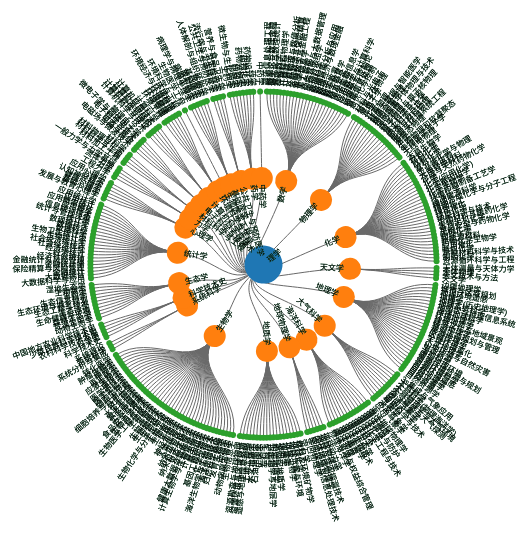
D3 v5 page, settled after 480 driven frames (8 s of simulated time); the page loaded 1 data file(s).


		     var width=(window.innerWidth||document.documentElement.clientWidth||document.body.clientWidth)*0.96;
		    var height=(window.innerHeight||document.documentElement.clientHeight||document.body.clientHeight)*0.9;
            var color = d3.schemeCategory10;
            var svg = d3.select("body")			//ѡ��<body>
					.append("svg")			//��<body>�����<svg>
					.attr("width", width)	//�趨<svg>�Ŀ������
					.attr("height", height);//�趨<svg>�ĸ߶�����

            radius = width /3.6
            var tree= d3.cluster().size([2*Math.PI, radius - 100]);
            d3.json("理科专业目录.json").then(function(data) {
                console.log(data);
                //var root=tree(d3.hierarchy(data).sort((a, b) => d3.ascending(a.data.name, b.data.name)));
                var root=tree(d3.hierarchy(data));   //�ڼ�����ϵ������˸�����λ����Ϣ��d.xΪ�Ƕȣ�d.yΪ�뾶��
                console.log(root);
                links=root.links();            //��Flare.jsonΪ��,��251����
                console.log(links);
                nodes=root.descendants()       //��Flare.jsonΪ��,��252���ڵ�
                console.log(nodes);

                svg.append("g")
                      .attr("fill", "none")
                      .attr("stroke", "#696969")
                      .attr("stroke-width", 1)
                    .selectAll("path")
                    .data(links)
                    .join("path")
                    .attr("d", d3.linkRadial()
                      .angle(d => d.x)
                      .radius(d => d.y));

                svg.append("g")
                   .selectAll("circle")
                   .data(nodes)
                   .join("circle")
                   .attr("transform", d => `
                    rotate(${d.x * 180 / Math.PI - 90})
                    translate(${d.y},0)
                  `)
                  .attr("fill",d=>color[d.depth])
                  .attr("r", d=>(d.height*8+3));

                  svg.append("g")
				  	    .attr("font-family", "sans-serif")
					    .attr("font-size", 8)
					    .attr("stroke-width", 0)
                     .selectAll("text")
                     .data(root.descendants())
                     .join("text")
                     .attr("transform", d => `
						rotate(${d.x * 180 / Math.PI - 90})
						translate(${d.y},0)
						rotate(${d.x >= Math.PI ? 180 : 0})
					  `)
                     .attr("dy", "0.31em")
                     .attr("x", d => d.x < Math.PI === !d.children ? 6 : -6)
                     .attr("text-anchor", d => d.x < Math.PI === !d.children ? "start" : "end")
                     .text(d => d.data.name)
                     .clone(true).lower()
                     .attr("fill", '#2E8B57');

                  svg.selectAll("g")
                   .attr("transform", "translate(" + (width/2) + "," + (height/2) + ")")

            })


### data: 理科专业目录.json
{
 "name": "理学",
 "children": [
  {
   "name": "数学",
   "children": [
    "{... 1 keys}",
    "{... 1 keys}",
    "{... 1 keys}",
    "{... 1 keys}",
    "{... 1 keys}",
    "{... 1 keys}",
    "{... 1 keys}",
    "{... 1 keys}",
    "... 18 more items"
   ]
  },
  {
   "name": "物理学",
   "children": [
    "{... 1 keys}",
    "{... 1 keys}",
    "{... 1 keys}",
    "{... 1 keys}",
    "{... 1 keys}",
    "{... 1 keys}",
    "{... 1 keys}",
    "{... 1 keys}",
    "... 11 more items"
   ]
  },
  {
   "name": "化学",
   "children": [
    "{... 1 keys}",
    "{... 1 keys}",
    "{... 1 keys}",
    "{... 1 keys}",
    "{... 1 keys}",
    "{... 1 keys}",
    "{... 1 keys}",
    "{... 1 keys}",
    "... 24 more items"
   ]
  },
  {
   "name": "天文学",
   "children": [
    "{... 1 keys}",
    "{... 1 keys}",
    "{... 1 keys}",
    "{... 1 keys}"
   ]
  },
  {
   "name": "地理学",
   "children": [
    "{... 1 keys}",
    "{... 1 keys}",
    "{... 1 keys}",
    "{... 1 keys}",
    "{... 1 keys}",
    "{... 1 keys}",
    "{... 1 keys}",
    "{... 1 keys}",
    "... 20 more items"
   ]
  },
  {
   "name": "大气科学",
   "children": [
    "{... 1 keys}",
    "{... 1 keys}",
    "{... 1 keys}",
    "{... 1 keys}",
    "{... 1 keys}",
    "{... 1 keys}",
    "{... 1 keys}",
    "{... 1 keys}",
    "... 3 more items"
   ]
  },
  {
   "name": "海洋科学",
   "children": [
    "{... 1 keys}",
    "{... 1 keys}",
    "{... 1 keys}",
    "{... 1 keys}",
    "{... 1 keys}",
    "{... 1 keys}",
    "{... 1 keys}",
    "{... 1 keys}",
    "... 6 more items"
   ]
  },
  {
   "name": "地球物理学",
   "children": [
    "{... 1 keys}",
    "{... 1 keys}",
    "{... 1 keys}",
    "{... 1 keys}",
    "{... 1 keys}",
    "{... 1 keys}"
   ]
  },
  "... 17 more items"
 ]
}